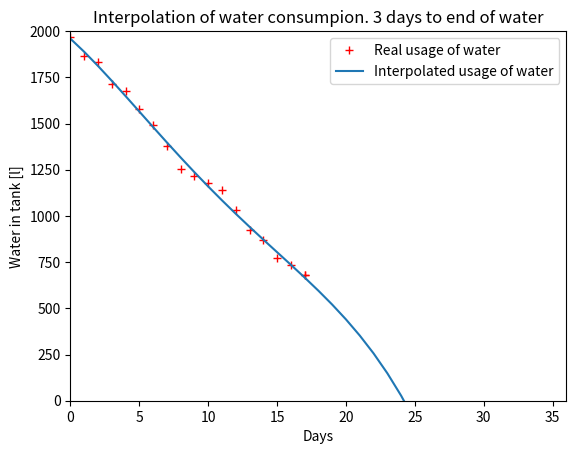

The matplotlib source for this figure:
import numpy as np
#import pandas as pd
import matplotlib.pyplot as plt

time = 20
tank_vol = 2000
usage_of_water = []
days = []
for x in range(1, time*2+2):
  days.append(x)

for l in [1966, 1863, 1831, 1714, 1678, 1577, 1494, 1380, 1256, 1217, 1180, 1139, 1034, 925, 869, 773, 732, 682]:
  usage_of_water.append(l)
time = len(usage_of_water)
days = np.arange(0, time, 1)
poly = np.polyfit(days, usage_of_water, deg=4)
p = np.poly1d(poly)
i = 0
for l in usage_of_water:
  if l > 0:
    plt.plot(i, l, 'r+')
    i += 1
plt.plot(i-1, usage_of_water[-1], 'r+', label="Real usage of water")
days = np.arange(0, 2*time, 1)
days_left = int((np.roots(p)[3] - len(usage_of_water) + 1)/2)
plt.plot(days, p(days), label="Interpolated usage of water")
plt.xlim(0, len(days))
plt.ylim(0, tank_vol)
plt.title("Interpolation of water consumpion. {} days to end of water".format(days_left))
plt.xlabel("Days")
plt.ylabel("Water in tank [l]")
plt.legend()
plt.show()
